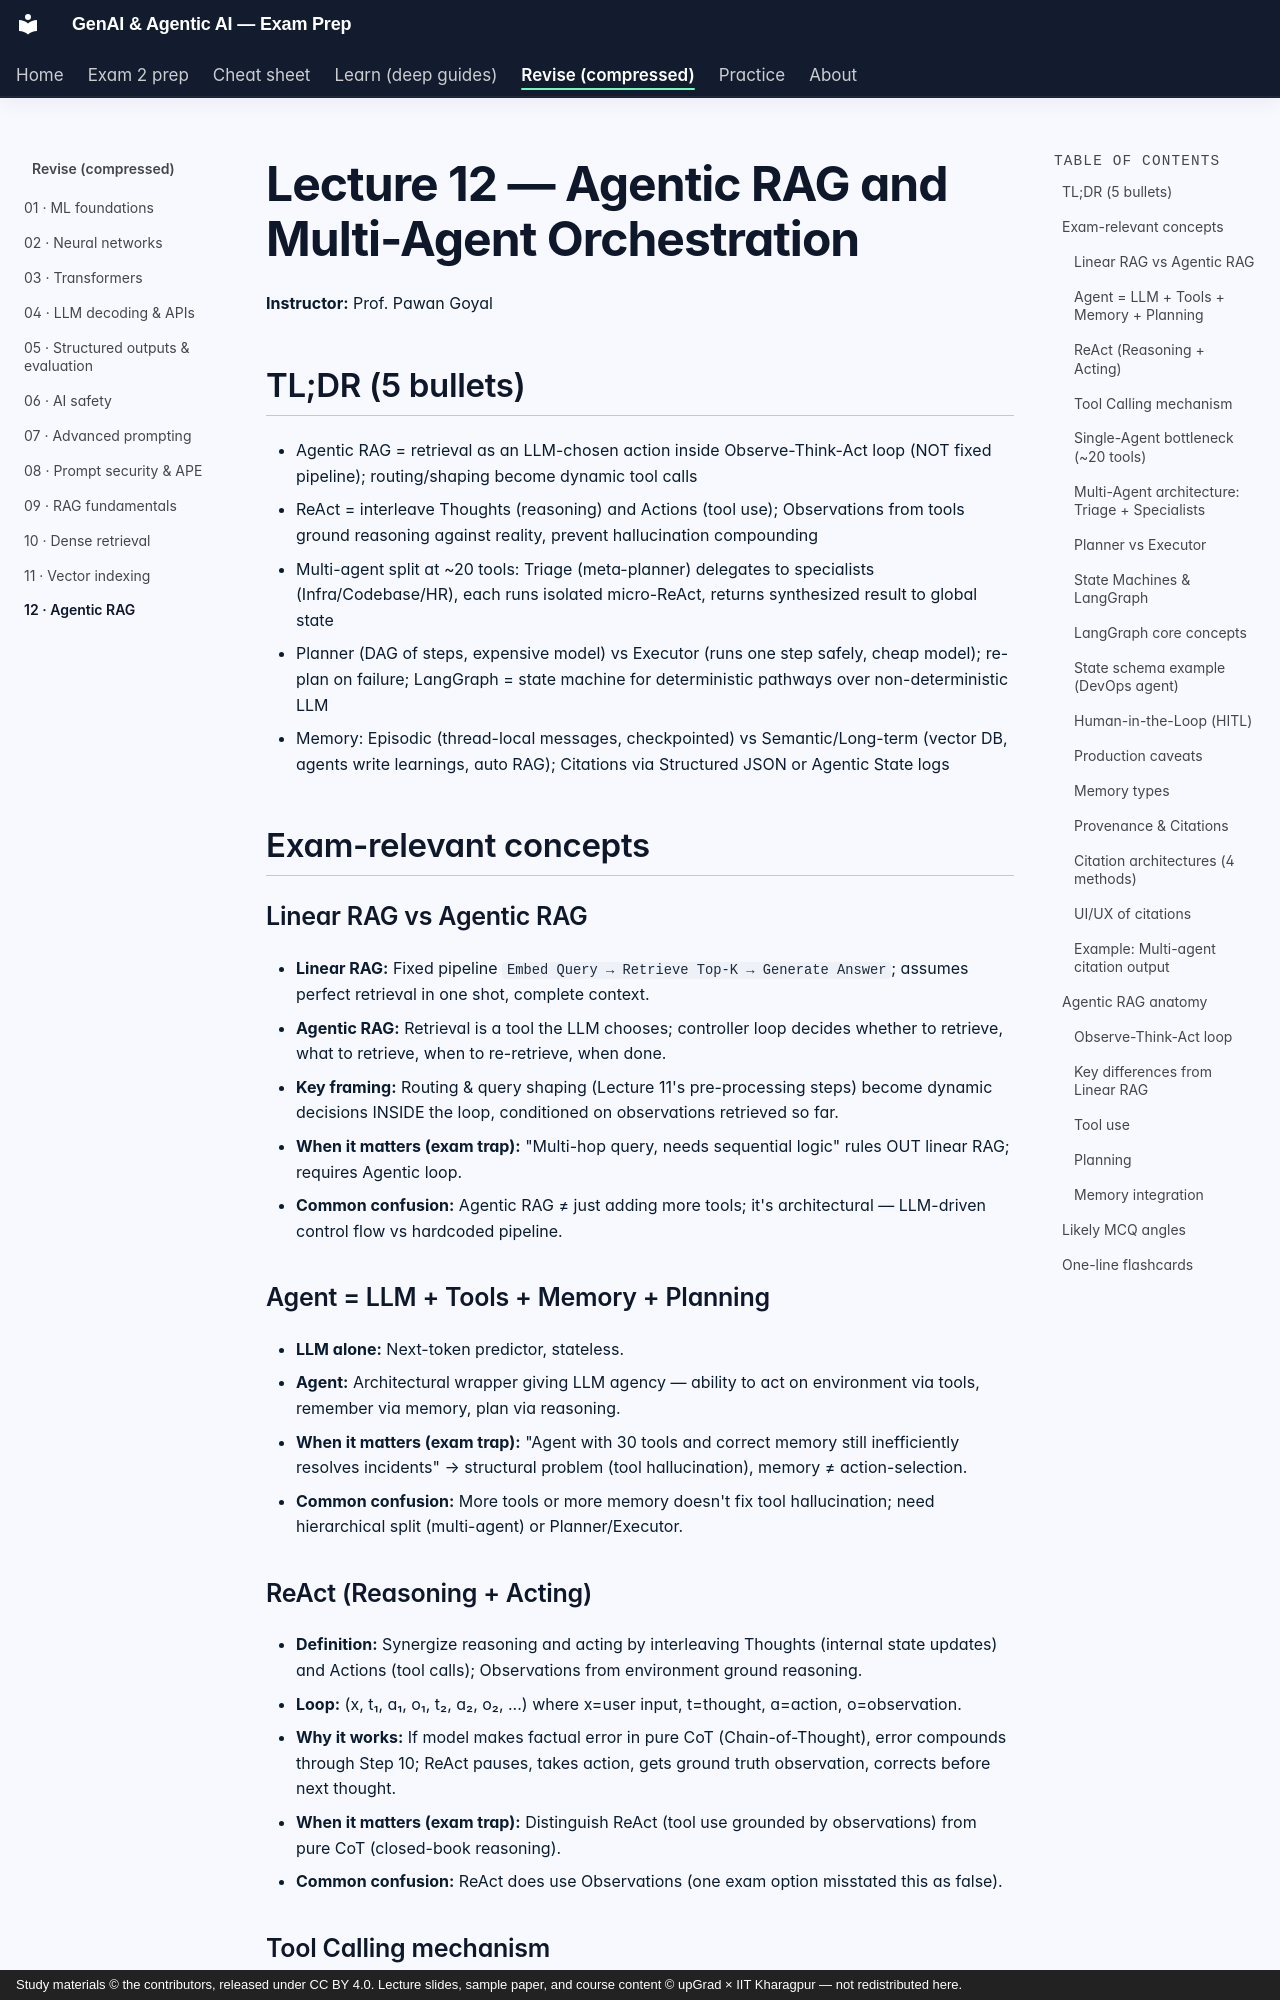

repository: SiddMajum1993/genai-iitkgp-exam-prep · page: revise/12-agentic-rag/index.html · generator: mkdocs · copyright: Study materials © the contributors, released under CC BY 4.0. Lecture slides, sample paper, and course content © upGrad × IIT Kharagpur — not redistributed here.

# Lecture 12 — Agentic RAG and Multi-Agent Orchestration
**Instructor:** Prof. Pawan Goyal

## TL;DR (5 bullets)
- Agentic RAG = retrieval as an LLM-chosen action inside Observe-Think-Act loop (NOT fixed pipeline); routing/shaping become dynamic tool calls
- ReAct = interleave Thoughts (reasoning) and Actions (tool use); Observations from tools ground reasoning against reality, prevent hallucination compounding
- Multi-agent split at ~20 tools: Triage (meta-planner) delegates to specialists (Infra/Codebase/HR), each runs isolated micro-ReAct, returns synthesized result to global state
- Planner (DAG of steps, expensive model) vs Executor (runs one step safely, cheap model); re-plan on failure; LangGraph = state machine for deterministic pathways over non-deterministic LLM
- Memory: Episodic (thread-local messages, checkpointed) vs Semantic/Long-term (vector DB, agents write learnings, auto RAG); Citations via Structured JSON or Agentic State logs

## Exam-relevant concepts

### Linear RAG vs Agentic RAG
- **Linear RAG:** Fixed pipeline `Embed Query → Retrieve Top-K → Generate Answer`; assumes perfect retrieval in one shot, complete context.
- **Agentic RAG:** Retrieval is a tool the LLM chooses; controller loop decides whether to retrieve, what to retrieve, when to re-retrieve, when done.
- **Key framing:** Routing & query shaping (Lecture 11's pre-processing steps) become dynamic decisions INSIDE the loop, conditioned on observations retrieved so far.
- **When it matters (exam trap):** "Multi-hop query, needs sequential logic" rules OUT linear RAG; requires Agentic loop.
- **Common confusion:** Agentic RAG ≠ just adding more tools; it's architectural — LLM-driven control flow vs hardcoded pipeline.

### Agent = LLM + Tools + Memory + Planning
- **LLM alone:** Next-token predictor, stateless.
- **Agent:** Architectural wrapper giving LLM agency — ability to act on environment via tools, remember via memory, plan via reasoning.
- **When it matters (exam trap):** "Agent with 30 tools and correct memory still inefficiently resolves incidents" → structural problem (tool hallucination), memory ≠ action-selection.
- **Common confusion:** More tools or more memory doesn't fix tool hallucination; need hierarchical split (multi-agent) or Planner/Executor.

### ReAct (Reasoning + Acting)
- **Definition:** Synergize reasoning and acting by interleaving Thoughts (internal state updates) and Actions (tool calls); Observations from environment ground reasoning.
- **Loop:** (x, t₁, a₁, o₁, t₂, a₂, o₂, ...) where x=user input, t=thought, a=action, o=observation.
- **Why it works:** If model makes factual error in pure CoT (Chain-of-Thought), error compounds through Step 10; ReAct pauses, takes action, gets ground truth observation, corrects before next thought.
- **When it matters (exam trap):** Distinguish ReAct (tool use grounded by observations) from pure CoT (closed-book reasoning).
- **Common confusion:** ReAct does use Observations (one exam option misstated this as false).
